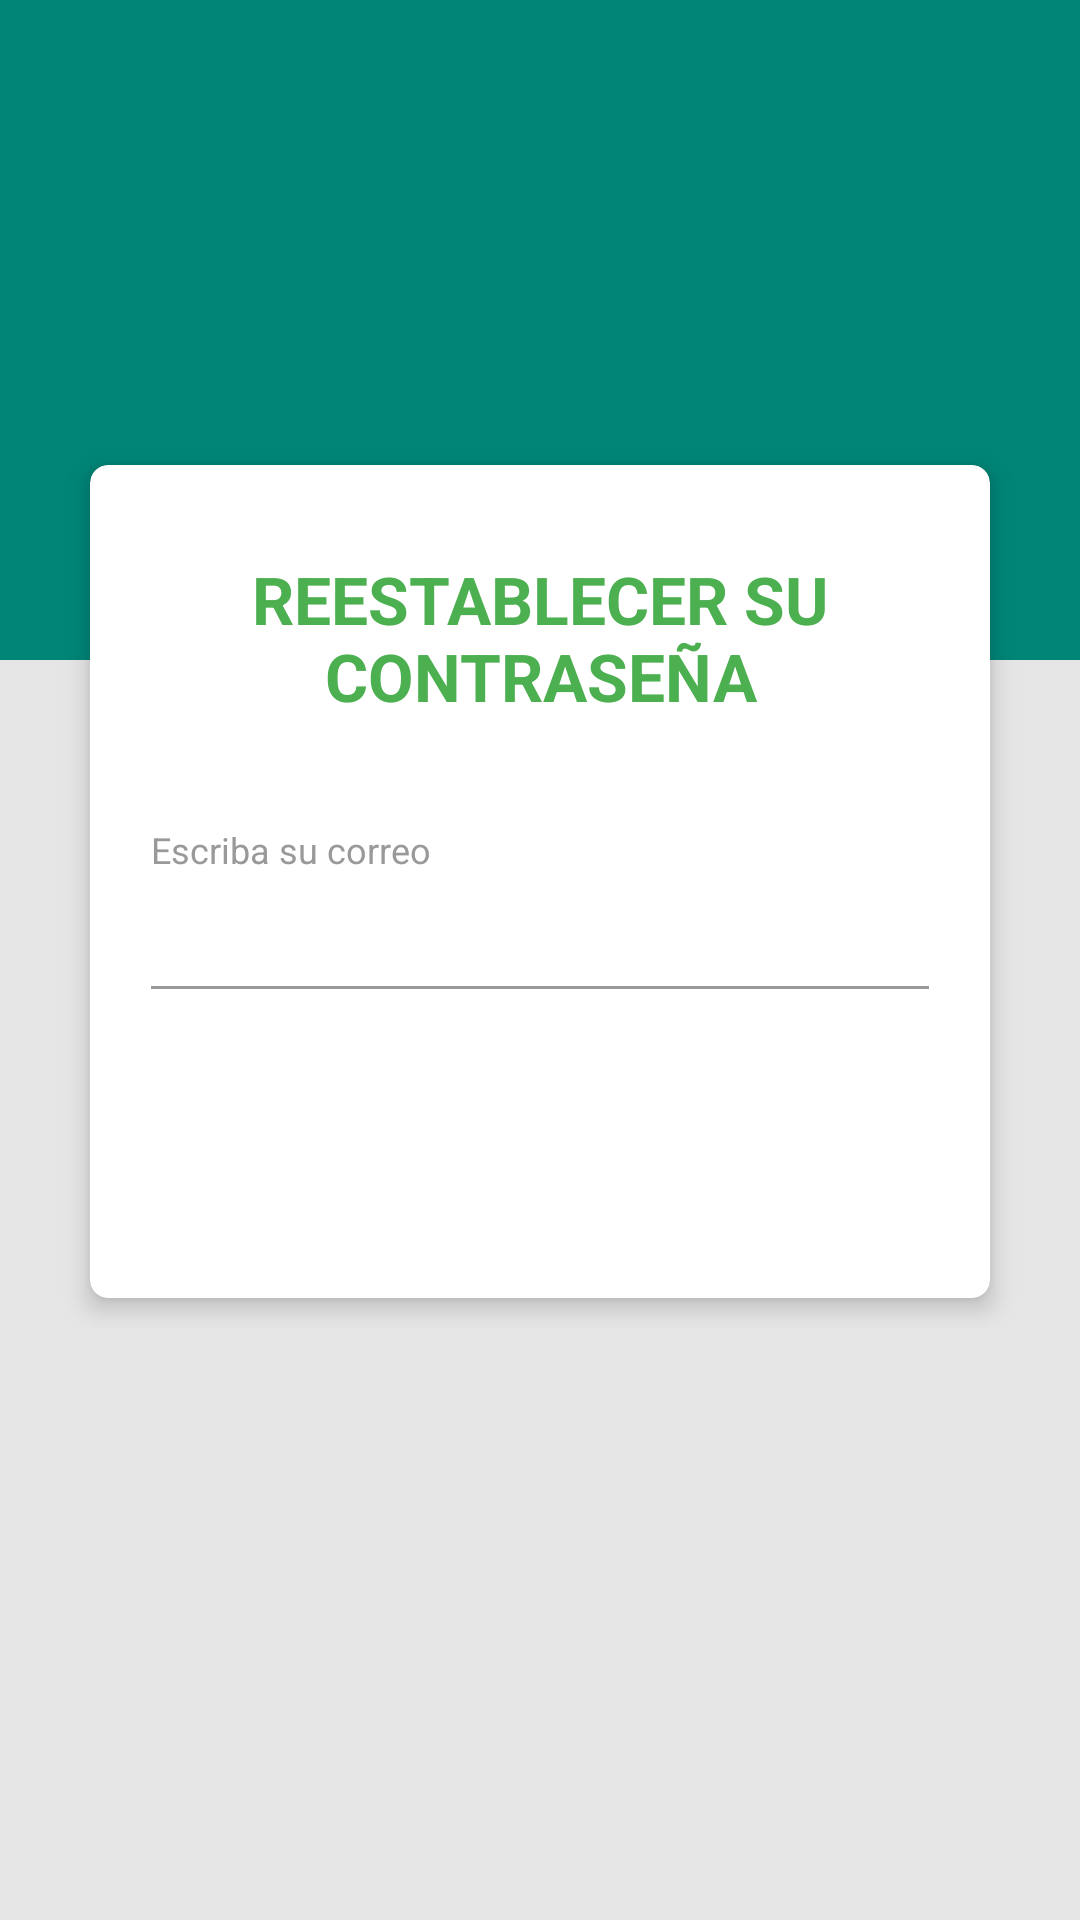

Here is an Android app screen rendered from its layout file. Give the layout XML and the strings, colors and styles it references.
<!-- AndroidManifest.xml: application theme AppTheme -->
<!-- res/layout/activity_password_forgotten.xml -->
<?xml version="1.0" encoding="utf-8"?>

<RelativeLayout
    xmlns:android="http://schemas.android.com/apk/res/android"
    xmlns:app="http://schemas.android.com/apk/res-auto"
    android:layout_width="match_parent"
    android:layout_height="match_parent"
    android:background="@color/grey_10">

    <View
        android:layout_width="match_parent"
        android:layout_height="220dp"
        android:background="@color/colorPrimary" />

    <androidx.core.widget.NestedScrollView
        android:id="@+id/nested_content"
        android:layout_width="match_parent"
        android:layout_height="match_parent"
        android:clipToPadding="false"
        android:scrollbars="none"
        android:scrollingCache="true"
        app:layout_behavior="@string/appbar_scrolling_view_behavior">

        <LinearLayout
            android:layout_width="match_parent"
            android:layout_height="match_parent"
            android:layout_centerInParent="true"
            android:orientation="vertical"
            android:padding="@dimen/spacing_mlarge">

            <ImageView
                android:contentDescription="logo"
                android:layout_width="90dp"
                android:layout_height="90dp"
                android:layout_gravity="center_horizontal"
                android:layout_marginTop="@dimen/spacing_large"
                android:layout_marginBottom="@dimen/spacing_mlarge"
                android:src="@drawable/logo_round"
                android:tint="@android:color/white"/>

            <androidx.cardview.widget.CardView
                android:layout_width="match_parent"
                android:layout_height="wrap_content"
                android:layout_margin="@dimen/spacing_middle"
                android:visibility="visible"
                app:cardCornerRadius="6dp"
                app:cardElevation="5dp">

                <LinearLayout
                    android:layout_width="match_parent"
                    android:layout_height="wrap_content"
                    android:orientation="vertical"
                    android:padding="@dimen/spacing_mlarge">

                    <TextView
                        android:layout_width="wrap_content"
                        android:layout_height="wrap_content"
                        android:layout_gravity="center_horizontal"
                        android:layout_marginTop="@dimen/spacing_middle"
                        android:layout_marginBottom="@dimen/spacing_xlarge"
                        android:text="REESTABLECER SU CONTRASEÑA"
                        android:textAppearance="@style/Base.TextAppearance.AppCompat.Large"
                        android:textColor="@color/green_500"
                        android:textStyle="bold"
                        android:textAlignment="center"/>

                    <TextView
                        android:layout_width="wrap_content"
                        android:layout_height="wrap_content"
                        android:text="Escriba su correo"
                        android:textAlignment="center"
                        android:textAppearance="@style/Base.TextAppearance.AppCompat.Caption"
                        android:textColor="@color/grey_40" />

                    <com.google.android.material.textfield.TextInputEditText
                        android:layout_width="match_parent"
                        android:layout_height="wrap_content"
                        android:layout_marginLeft="-4dp"
                        android:layout_marginRight="-4dp"
                        android:inputType="text"
                        android:maxLength="50"
                        android:maxLines="1"
                        android:singleLine="true"
                        android:textAppearance="@style/Base.TextAppearance.AppCompat.Large"
                        android:textColor="@color/blue_600"
                        android:textStyle="bold"
                        android:theme="@style/EditText.Grey" />

                    <View
                        android:layout_width="0dp"
                        android:layout_height="@dimen/spacing_mlarge" />

                    <Button
                        android:id="@+id/restorePassword"
                        android:layout_width="match_parent"
                        android:layout_height="55dp"
                        android:layout_marginLeft="-4dp"
                        android:layout_marginRight="-4dp"
                        android:background="@drawable/btn_rounded_primary"
                        android:text="REESTABLECER LA CONTRASEÑA"
                        android:textAllCaps="false"
                        android:textColor="@android:color/white"
                        android:textStyle="bold" />
                </LinearLayout>
            </androidx.cardview.widget.CardView>
        </LinearLayout>
    </androidx.core.widget.NestedScrollView>
</RelativeLayout>
<!-- resources referenced by this layout -->
<resources>
  <color name="blue_600">#1E88E5</color>
  <color name="colorPrimary">#008577</color>
  <color name="green_500">#4CAF50</color>
  <color name="grey_10">#e6e6e6</color>
  <color name="grey_40">#999999</color>
  <dimen name="spacing_large">15dp</dimen>
  <dimen name="spacing_middle">10dp</dimen>
  <dimen name="spacing_mlarge">20dp</dimen>
  <dimen name="spacing_xlarge">35dp</dimen>
  <style name="EditText.Grey" parent="@style/AppTheme">
          <item name="colorControlActivated">@color/grey_60</item>
          <item name="colorControlHighlight">@color/grey_60</item>
          <item name="colorControlNormal">@color/grey_40</item>
      </style>
  <style name="AppTheme" parent="Theme.AppCompat.Light.DarkActionBar">
          
          <item name="colorPrimary">@color/colorPrimary</item>
          <item name="colorPrimaryDark">@color/colorPrimaryDark</item>
          <item name="colorAccent">@color/colorAccent</item>
      </style>
  <color name="grey_60">#666666</color>
  <color name="colorPrimaryDark">#00574B</color>
  <color name="colorAccent">#D81B60</color>
</resources>
